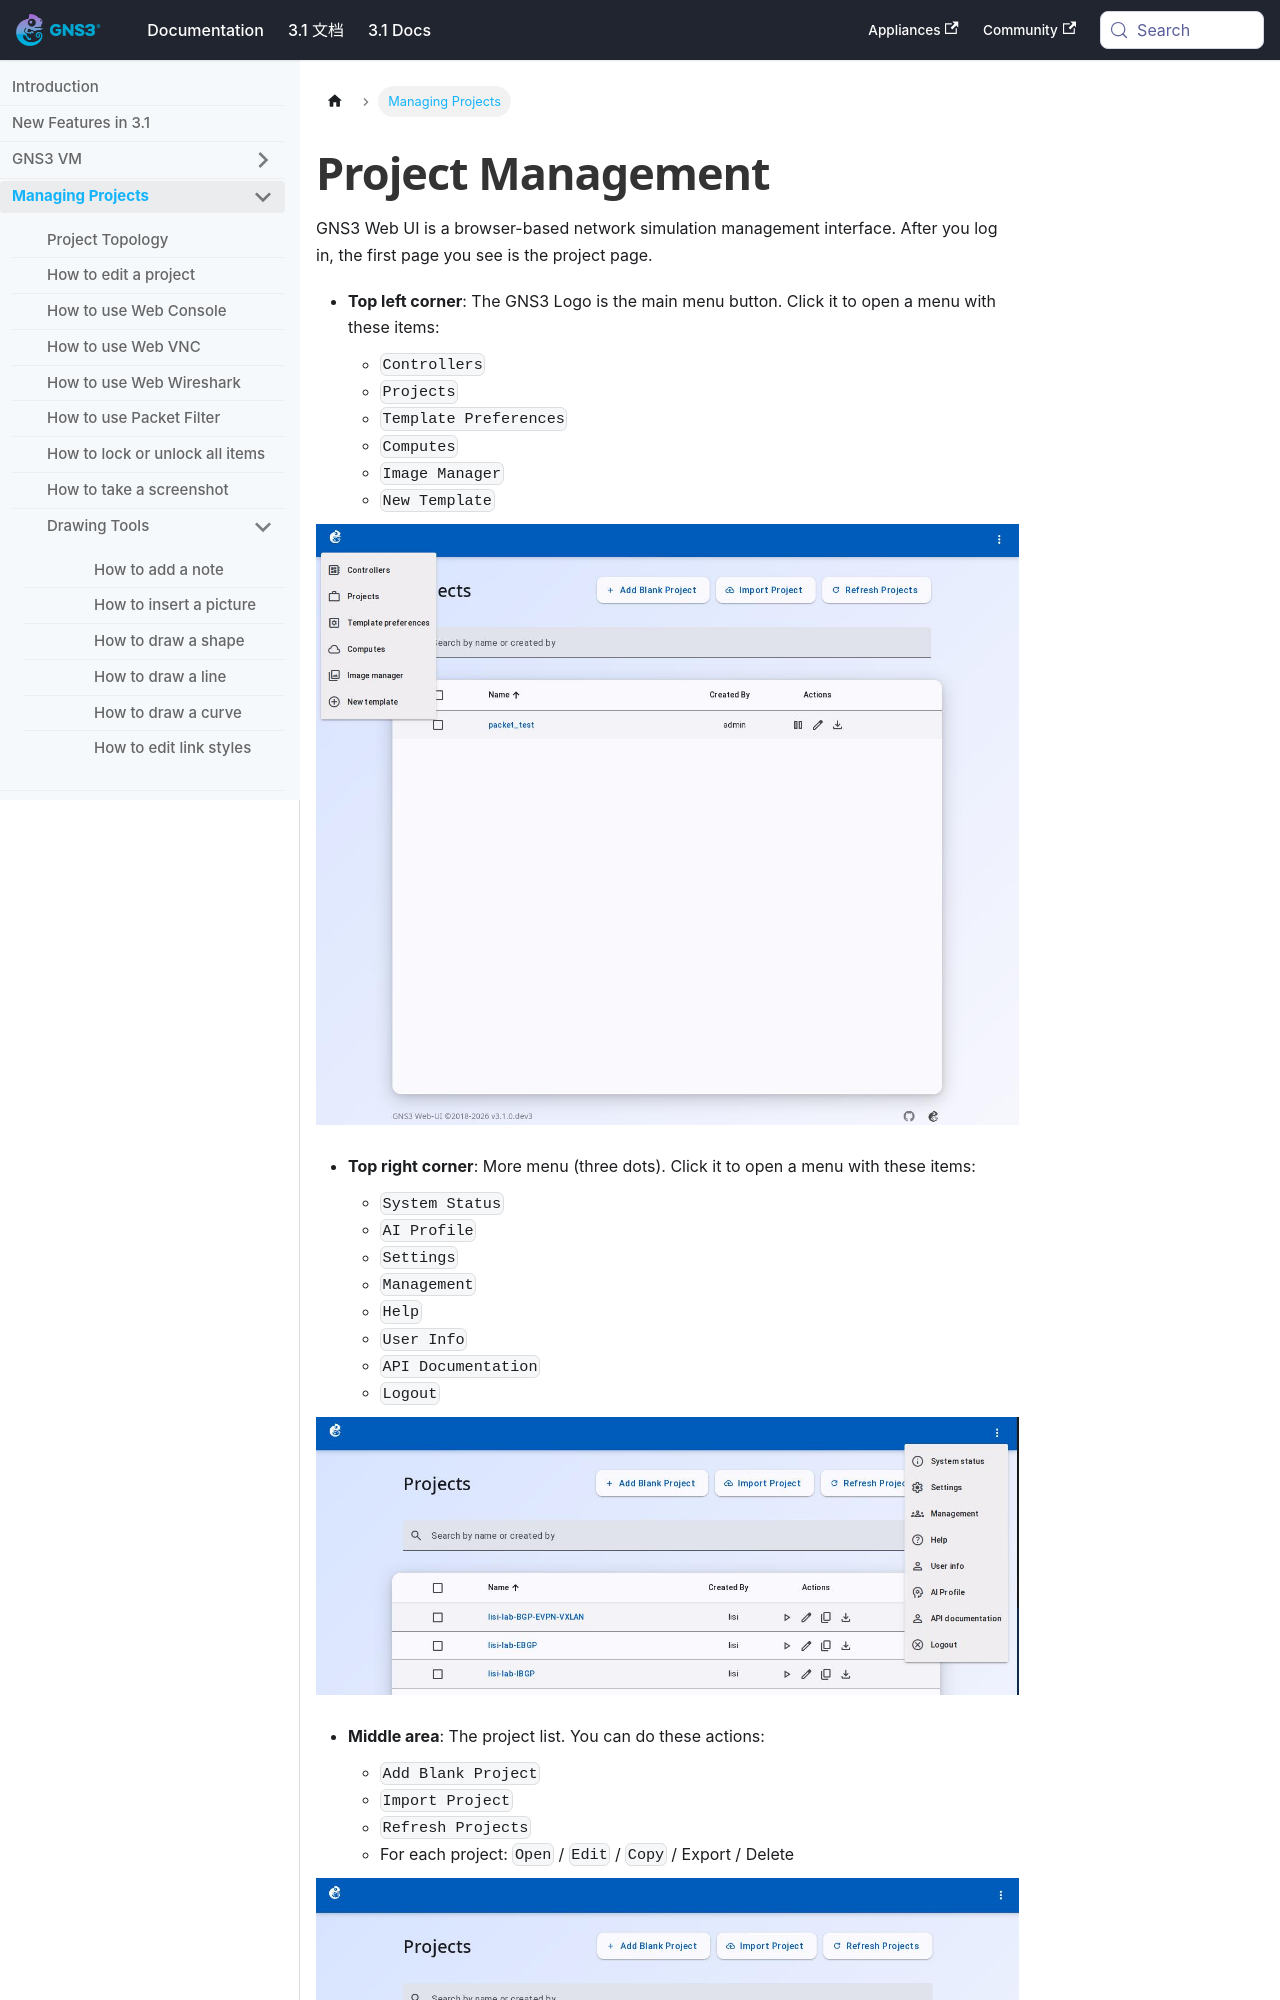

repository: mother/gns3-docs · page: docs-3.1-en/web-ui/project-management.html · generator: docusaurus

---
title: Project Management
---


# Project Management

GNS3 Web UI is a browser-based network simulation management interface. After you log in, the first page you see is the project page.

- **Top left corner**: The GNS3 Logo is the main menu button. Click it to open a menu with these items:
  - `Controllers`
  - `Projects`
  - `Template Preferences`
  - `Computes`
  - `Image Manager`
  - `New Template`

![Main menu](/img/web-ui/zh/main-menu.jpeg)
